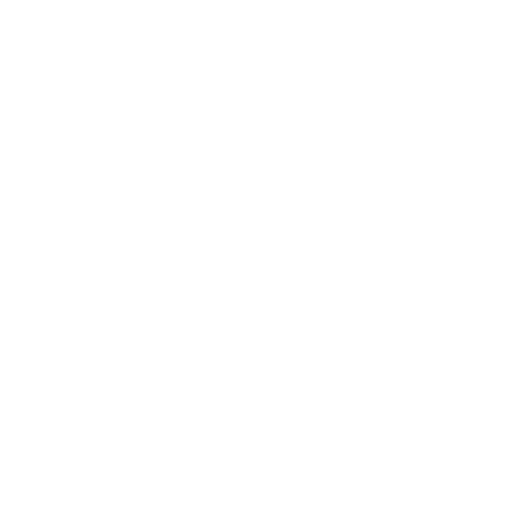
t = 0.00 s
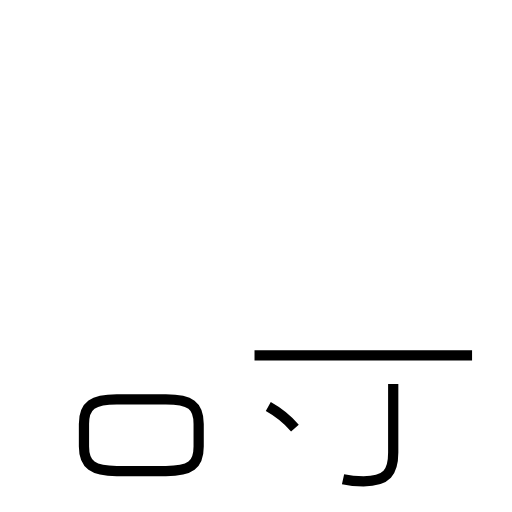
t = 2.12 s
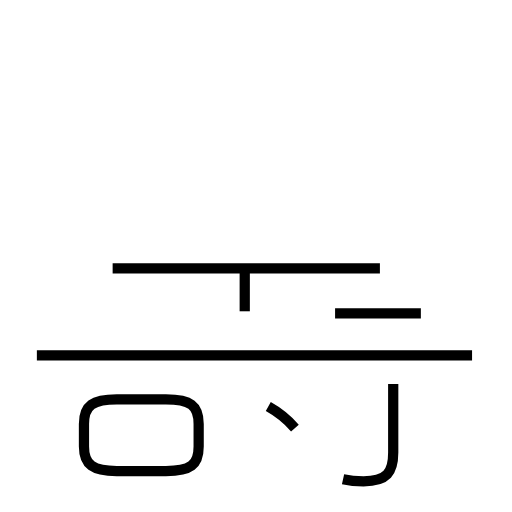
t = 3.92 s
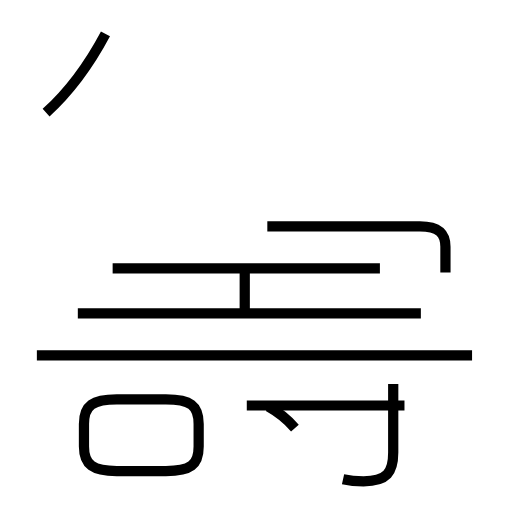
t = 6.06 s
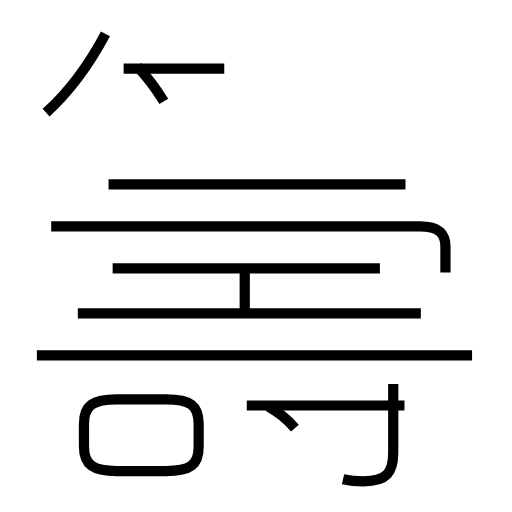
t = 7.99 s
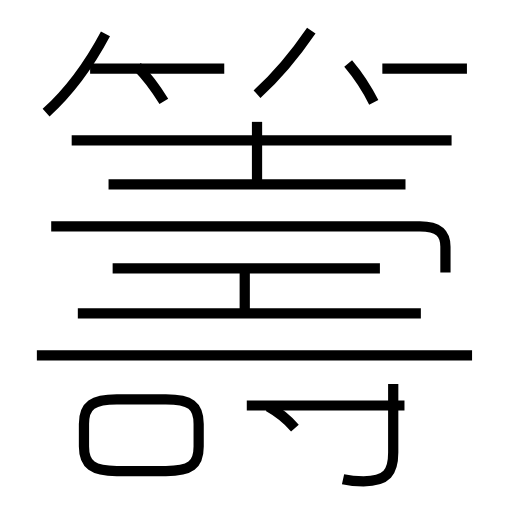
t = 10.00 s

The animated SVG that drew these frames (rendered in a browser with its animation timeline set to each time). Animation: 18 SMIL elements (animate=18); frames cover the first 10.00 s.

<?xml version='1.0' encoding='utf-8'?>
<svg viewBox="0.0 -6.0 50.0 50.0" version="1.1" xmlns="http://www.w3.org/2000/svg"><rect x="-1000" y="-1000" width="2000" height="2000" stroke="white" fill="white" /><g style="fill:none;stroke:#000000;stroke-width:1"><path d="M 33.5 2.8 C 34.4 3.0 35.0 3.0 35.5 3.0 C 37.8 3.0 38.4 2.1 38.4 0.2 L 38.4 -6.5 " transform="translate(0.0 38.0)" stroke-dasharray="13.439925772141393" stroke-dashoffset="13.439925772141393"><animate attributeName="stroke-dashoffset" from="13.439925772141393" to="0" dur="0.40319777316424177s" begin="0s" fill="freeze" /></path><path d="M 11.4 2.0 L 16.2 2.0 C 18.6 2.0 19.4 1.4 19.4 -0.4 L 19.4 -2.6 C 19.4 -4.4 18.6 -5.0 16.2 -5.0 L 11.4 -5.0 C 9.1 -5.0 8.2 -4.4 8.2 -2.6 L 8.2 -0.4 C 8.2 1.4 9.1 2.0 11.4 2.0 Z " transform="translate(0.0 38.0)" stroke-dasharray="32.658463796113566" stroke-dashoffset="32.658463796113566"><animate attributeName="stroke-dashoffset" from="32.658463796113566" to="0" dur="0.9797539138834069s" begin="0.40319777316424177s" fill="freeze" /></path><path d="M 28.8 -2.2 C 28.1 -3.0 27.1 -3.8 26.2 -4.3 " transform="translate(0.0 38.0)" stroke-dasharray="3.357016866505123" stroke-dashoffset="3.357016866505123"><animate attributeName="stroke-dashoffset" from="3.357016866505123" to="0" dur="0.10071050599515369s" begin="1.3829516870476488s" fill="freeze" /></path><path d="M 46.1 -9.3 L 3.6 -9.3 " transform="translate(0.0 38.0)" stroke-dasharray="42.5" stroke-dashoffset="42.5"><animate attributeName="stroke-dashoffset" from="42.5" to="0" dur="1.275s" begin="1.4836621930428024s" fill="freeze" /></path><path d="M 23.9 -13.6 L 23.9 -17.9 " transform="translate(0.0 38.0)" stroke-dasharray="4.299999999999999" stroke-dashoffset="4.299999999999999"><animate attributeName="stroke-dashoffset" from="4.299999999999999" to="0" dur="0.12899999999999998s" begin="2.7586621930428024s" fill="freeze" /></path><path d="M 37.1 -17.8 L 11.0 -17.8 " transform="translate(0.0 38.0)" stroke-dasharray="26.1" stroke-dashoffset="26.1"><animate attributeName="stroke-dashoffset" from="26.1" to="0" dur="0.783s" begin="2.8876621930428024s" fill="freeze" /></path><path d="M 41.1 -13.4 L 7.6 -13.4 " transform="translate(0.0 38.0)" stroke-dasharray="33.5" stroke-dashoffset="33.5"><animate attributeName="stroke-dashoffset" from="33.5" to="0" dur="1.005s" begin="3.6706621930428023s" fill="freeze" /></path><path d="M 39.5 -4.4 L 24.1 -4.4 " transform="translate(0.0 38.0)" stroke-dasharray="15.399999999999999" stroke-dashoffset="15.399999999999999"><animate attributeName="stroke-dashoffset" from="15.399999999999999" to="0" dur="0.46199999999999997s" begin="4.675662193042802s" fill="freeze" /></path><path d="M 4.5 -33.0 C 6.7 -35.0 8.6 -37.5 10.3 -40.7 " transform="translate(0.0 38.0)" stroke-dasharray="9.688750872098264" stroke-dashoffset="9.688750872098264"><animate attributeName="stroke-dashoffset" from="9.688750872098264" to="0" dur="0.2906625261629479s" begin="5.137662193042802s" fill="freeze" /></path><path d="M 43.5 -17.4 L 43.5 -19.9 C 43.5 -21.2 42.9 -21.9 41.0 -21.9 L 5.0 -21.9 " transform="translate(0.0 38.0)" stroke-dasharray="42.203882142382895" stroke-dashoffset="42.203882142382895"><animate attributeName="stroke-dashoffset" from="42.203882142382895" to="0" dur="1.2661164642714868s" begin="5.42832471920575s" fill="freeze" /></path><path d="M 39.6 -26.0 L 10.6 -26.0 " transform="translate(0.0 38.0)" stroke-dasharray="29.0" stroke-dashoffset="29.0"><animate attributeName="stroke-dashoffset" from="29.0" to="0" dur="0.87s" begin="6.694441183477236s" fill="freeze" /></path><path d="M 16.0 -34.1 C 15.2 -35.4 14.5 -36.4 13.4 -37.5 " transform="translate(0.0 38.0)" stroke-dasharray="4.291319287152956" stroke-dashoffset="4.291319287152956"><animate attributeName="stroke-dashoffset" from="4.291319287152956" to="0" dur="0.12873957861458868s" begin="7.5644411834772365s" fill="freeze" /></path><path d="M 21.9 -37.3 L 8.8 -37.3 " transform="translate(0.0 38.0)" stroke-dasharray="13.099999999999998" stroke-dashoffset="13.099999999999998"><animate attributeName="stroke-dashoffset" from="13.099999999999998" to="0" dur="0.3929999999999999s" begin="7.693180762091825s" fill="freeze" /></path><path d="M 44.1 -30.3 L 7.0 -30.3 " transform="translate(0.0 38.0)" stroke-dasharray="37.1" stroke-dashoffset="37.1"><animate attributeName="stroke-dashoffset" from="37.1" to="0" dur="1.113s" begin="8.086180762091825s" fill="freeze" /></path><path d="M 25.1 -26.4 L 25.1 -32.1 " transform="translate(0.0 38.0)" stroke-dasharray="5.700000000000003" stroke-dashoffset="5.700000000000003"><animate attributeName="stroke-dashoffset" from="5.700000000000003" to="0" dur="0.17100000000000007s" begin="9.199180762091824s" fill="freeze" /></path><path d="M 25.1 -34.8 C 27.1 -36.6 29.1 -39.1 30.4 -41.0 " transform="translate(0.0 38.0)" stroke-dasharray="8.173749716595111" stroke-dashoffset="8.173749716595111"><animate attributeName="stroke-dashoffset" from="8.173749716595111" to="0" dur="0.24521249149785332s" begin="9.370180762091824s" fill="freeze" /></path><path d="M 36.5 -34.0 C 36.0 -35.0 35.1 -36.5 34.0 -37.8 " transform="translate(0.0 38.0)" stroke-dasharray="4.558391171243566" stroke-dashoffset="4.558391171243566"><animate attributeName="stroke-dashoffset" from="4.558391171243566" to="0" dur="0.13675173513730698s" begin="9.615393253589676s" fill="freeze" /></path><path d="M 45.6 -37.3 L 28.1 -37.3" transform="translate(0.0 38.0)" stroke-dasharray="17.5" stroke-dashoffset="17.5"><animate attributeName="stroke-dashoffset" from="17.5" to="0" dur="0.525s" begin="9.752144988726984s" fill="freeze" /></path></g></svg>
